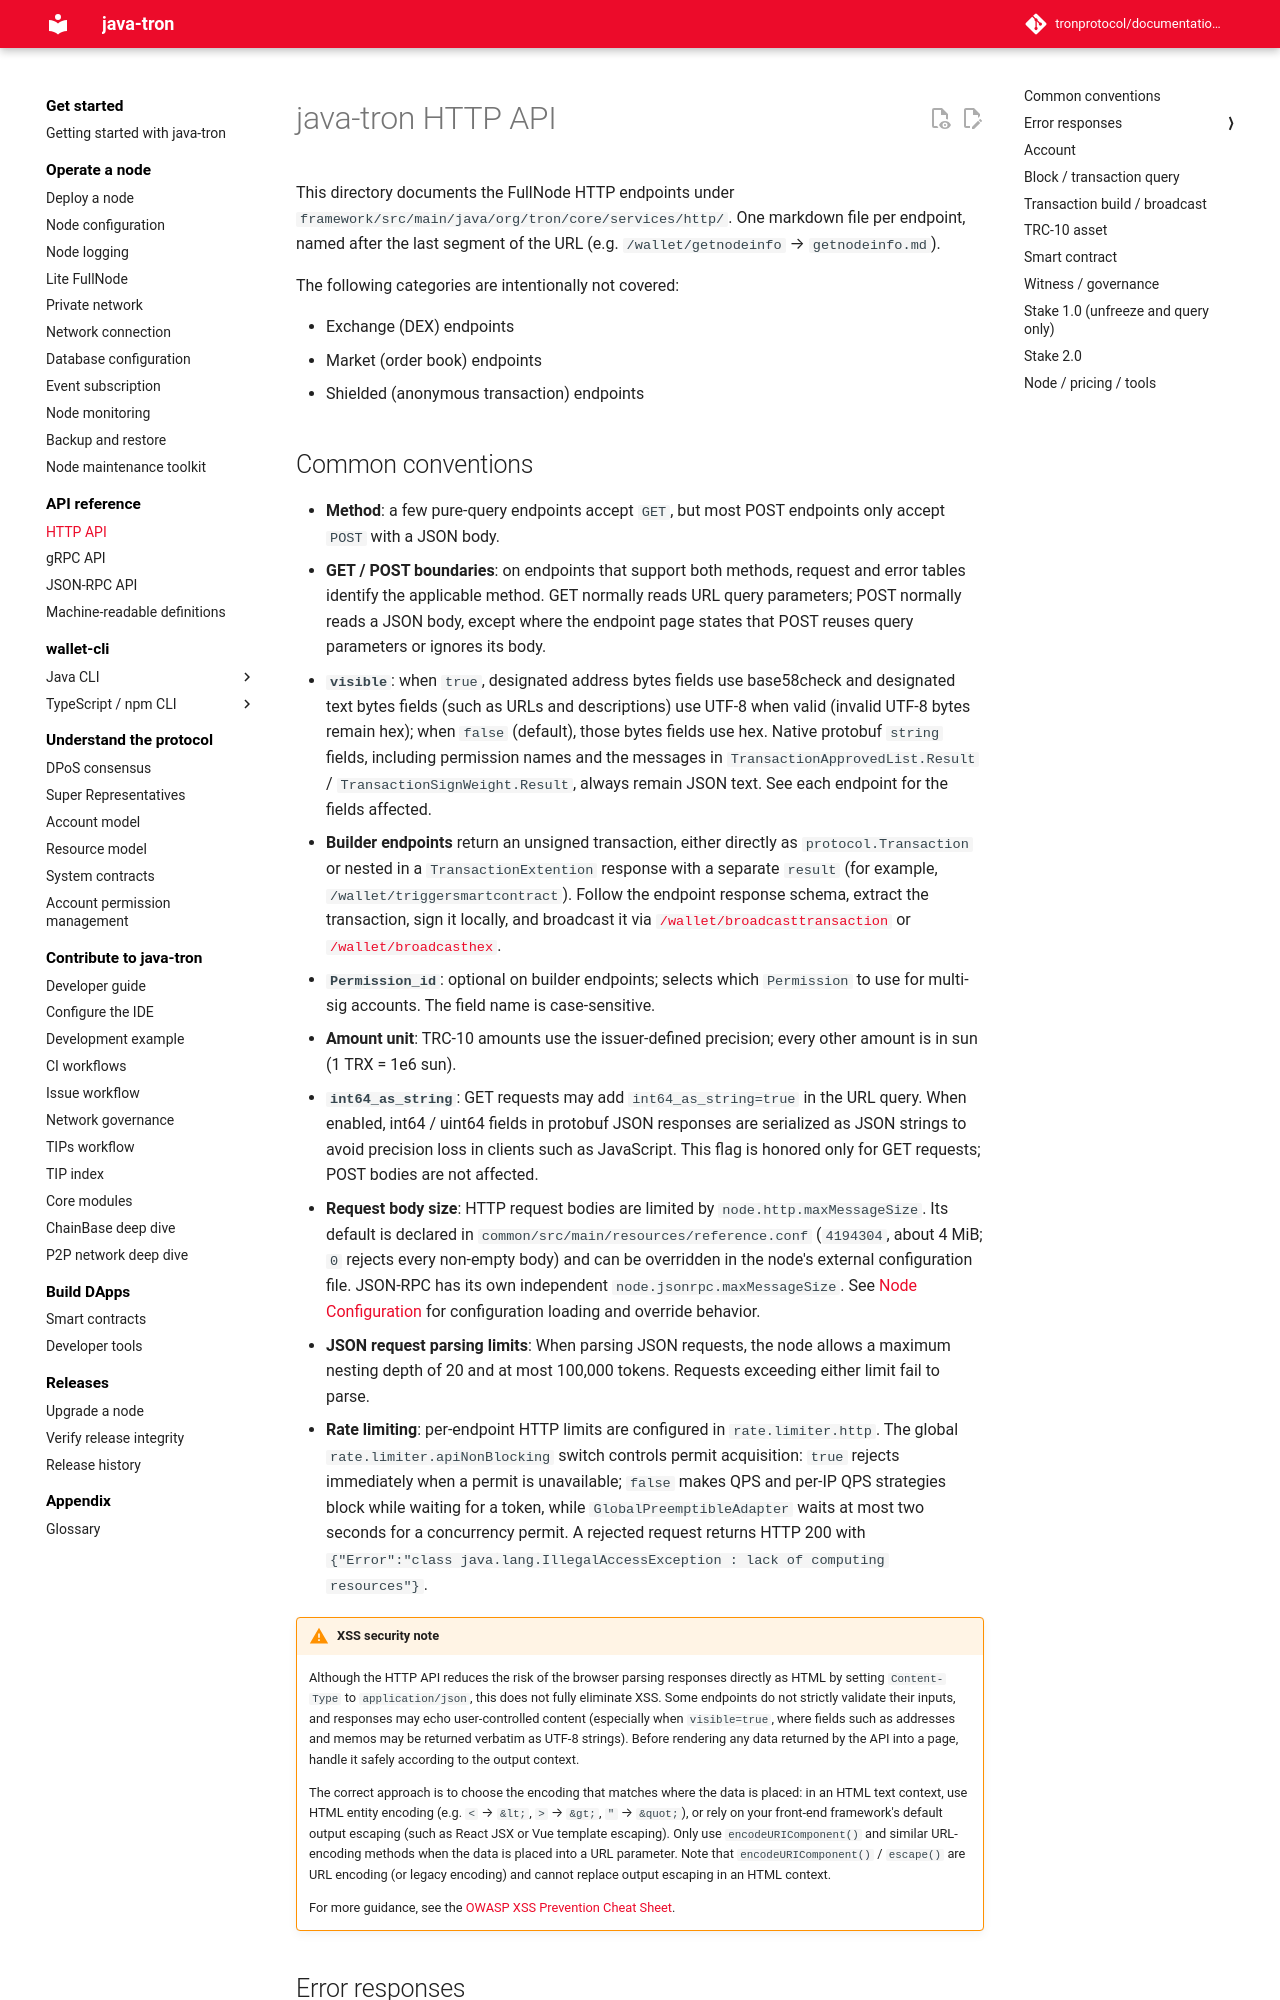

repository: tronprotocol/documentation-en · page: api/http/index.html · generator: mkdocs

# java-tron HTTP API

This directory documents the FullNode HTTP endpoints under `framework/src/main/java/org/tron/core/services/http/`. One markdown file per endpoint, named after the last segment of the URL (e.g. `/wallet/getnodeinfo` → `getnodeinfo.md`).

The following categories are intentionally not covered:

- Exchange (DEX) endpoints
- Market (order book) endpoints
- Shielded (anonymous transaction) endpoints
